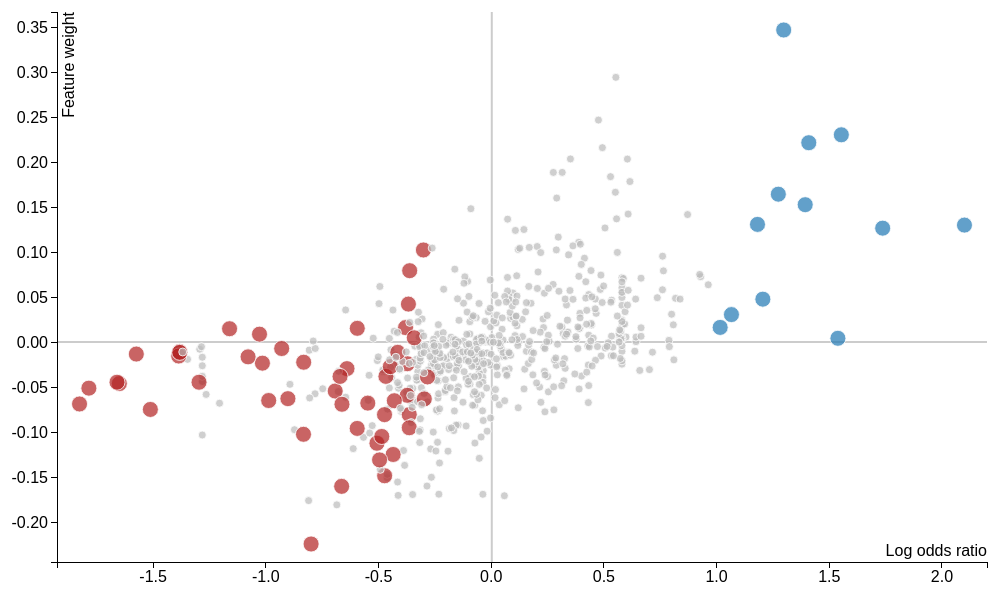
D3 v3 page, settled after 360 driven frames (6 s of simulated time); the page loaded 1 data file(s).


// ── ../js/svm.js
// derived from http://bl.ocks.org/weiglemc/6185069

// TODO: make points explode from center, like a bit like:
// http://bl.ocks.org/cmgiven/e5dfe0888968ee8c507f5469a4d62b6f


var margin = {top: 20, right: 20, bottom: 30, left: 50},
    width = 1000 - margin.left - margin.right,
    height = 600 - margin.top - margin.bottom;

// setup x 
var xValue = function(d) { return d.Odd;}, // data -> value
    xScale = d3.scale.linear().range([0, width]), // value -> display
    xMap = function(d) { return xScale(xValue(d));}, // data -> display
    xAxis = d3.svg.axis().scale(xScale).orient("bottom");

// setup y
var yValue = function(d) { return d.Weight;}, // data -> value
    yScale = d3.scale.linear().range([height, 0]), // value -> display
    yMap = function(d) { return yScale(yValue(d));}, // data -> display
    yAxis = d3.svg.axis().scale(yScale).orient("left");


var svg = d3.select("body").append("svg")
    .attr("width", width + margin.left + margin.right)
    .attr("height", height + margin.top + margin.bottom)
    .append("g")
    .attr("transform", "translate(" + margin.left + "," + margin.top + ")");

// draw guidelines
svg.append("line")
  .attr("x1", xScale(0))
  .attr("y1", yScale(0.4))
  .attr("x2", xScale(1))
  .attr("y2", yScale(0.4))
  .attr("stroke-width", 2)
  .attr("stroke", "#ccc");
  
svg.append("line")
  .attr("x1", xScale(0.4675))
  .attr("y1", yScale(0))
  .attr("x2", xScale(0.4675))
  .attr("y2", yScale(1))
  .attr("stroke-width", 2)
  .attr("stroke", "#ccc");

var tooltip = d3.select("body").append("div")
    .attr("class", "tooltip")
    .style("opacity", 0);  


d3.csv("/data/svm.csv", function(data) {
    //console.log(data[0]);
 
    data.forEach(function(d) {
        d.Weight = +d.Weight;  // cast string as number
        d.Odd = Math.log10(+d.Odd);
        d.lower = +d.lower;
        d.upper = +d.upper;
    });

    xScale.domain([d3.min(data, xValue)-0.1, d3.max(data, xValue)+0.1]);
    yScale.domain([d3.min(data, yValue)-0.02, d3.max(data, yValue)+0.02]);
  
  svg.append("g")
      .attr("class", "x axis")
      .attr("transform", "translate(0," + height + ")")
      .call(xAxis)
      .append("text")
      .attr("class", "label")
      .attr("x", width)
      .attr("y", -6)
      .style("text-anchor", "end")
      .text("Log odds ratio");

  // y-axis
  svg.append("g")
    .attr("class", "y axis")
    .call(yAxis)
    .append("text")
    .attr("class", "label")
    .attr("transform", "rotate(-90)")
    .attr("y", 6)
    .attr("dy", ".71em")
    .style("text-anchor", "end")
    .text("Feature weight");

  svg.selectAll(".dot")
    .data(data)
    .enter().append("circle")
    .attr("class", "dot")
    .attr("r", function(d) {
      if ((d.Odd > 1 && d.lower > 1) || (d.Odd < 1 && d.upper < 1)) {
        return 8;
      } else {
        return 4;
      }
    })
    
    // start in upper left corner
    .attr("cx", 0)//xMap)
    .attr("cy", 0)//yMap)
    
    // color by odds ratio
    .style("fill", function(d) {
      if (d.Odd > 1 && d.lower > 1) {
        return "#1f77b4";
      } 
      if (d.Odd < 1 && d.upper < 1) {
        return "#b22222";
      }
      return "#bbb";
    })
    
    // enable mouse-over tooltips
    .on("mouseover", function(d) {
      tooltip.transition()
        .duration(200)
        .style("opacity", .9);
      tooltip.html(d["Residue"])
        .style("left", (d3.event.pageX + 5) + "px")
        .style("top", (d3.event.pageY - 10) + "px");
      d3.select(this).style("r", 15);
    })
    
    .on("mouseout", function(d) {
      tooltip.transition()
      .duration(500)
      .style("opacity", 0);
      d3.select(this).style("r", function(d) {
        if ((d.Odd > 1 && d.lower > 1) || (d.Odd < 1 && d.upper < 1)) {
          return 8;
        } else {
          return 4;
        }
      });
    })
  
    // animate the points!
    .transition()
    .duration(1000)
    .attr("cx", xMap)
    .attr("cy", yMap)
});

// FIXME: this doesn't work...
d3.select('body').on("keydown", function () {
  console.log(d3.event.keyCode);
  if (d3.event.keyCode==16) {
    console.log('shift')
    d3.selectAll('.tooltip').each(function() {
    })
  }
});




### data: ../data/svm.csv
Residue, Weight, Odd, lower, upper
L2I, 0.0009604, 4.389, 0.6241, 31.36
L2, -0.01012, 0.0415, 0.001778, 0.9749
D3N, 0.04182, 2.158, 0.5052, 9.234
D3E, -0.01067, 5.194, 1.254, 21.53
D3A, -0.2239, 0.1588, 0.08403, 0.3002
G4E, -0.0424, 0.5832, 0.03541, 10.29
I5M, -0.009671, 1.433, 0.1489, 17.8
I5V, -0.028, 0.6868, 0.03644, 12.94
D6E, 0.01763, 0.9933, 0.1753, 5.646
D6, 0.004888, 0.2997, 0.01749, 6.126
D6G, -0.00445, 2.962, 0.651, 13.49
D6N, -0.12, 0.4083, 0.02297, 7.255
K7E, 0.001571, 0.8857, 0.0451, 17.39
K7Q, -0.02677, 0.5982, 0.0323, 11.08
K7R, -0.04136, 0.4742, 0.0913, 2.488
K7, -0.06168, 0.5807, 0.09786, 3.478
D10G, -0.02491, 0.715, 0.04218, 12.96
D10K, -0.1287, 0.8857, 0.0451, 17.39
E11G, 0.0484, 2.13, 0.3317, 13.71
E11, 0.02769, 0.8582, 0.04187, 17.72
E11D, -0.1054, 0.2713, 0.05418, 1.377
H12R, -0.03105, 0.9222, 0.05202, 17.42
E13, 0.006046, 0.6633, 0.03701, 13.1
E13D, -0.02668, 0.5497, 0.05632, 7.09
E13K, -0.03214, 0.4725, 0.02623, 8.512
E13G, -0.04245, 2.1, 0.3233, 13.64
K14R, 0.01859, 1.301, 0.7004, 2.415
K14, -0.03, 0.6472, 0.3616, 1.158
H16R, 0.006199, 3.964, 0.528, 29.95
S17G, 0.05558, 3.804, 0.4919, 29.41
S17N, 0.02187, 1.05, 0.5862, 1.881
S17, -0.0176, 0.8316, 0.4489, 1.54
S17T, -0.02574, 0.6133, 0.03301, 11.4
N18S, 0.005626, 1.007, 0.06817, 17.49
R20, 0.009169, 0.5789, 0.09334, 3.595
R20G, 0.002465, 6.148, 1.065, 35.6
R20K, -0.06446, 0.4541, 0.1689, 1.222
A21, 0.06809, 0.7859, 0.2452, 2.523
A21T, 0.002812, 1.321, 0.6167, 2.831
A21S, -0.01852, 0.4661, 0.0259, 8.387
M22V, -0.01067, 0.492, 0.03048, 8.517
M22I, -0.01646, 0.8857, 0.0451, 17.39
A23V, 0.04369, 1.502, 0.3663, 6.156
A23, -0.01865, 0.04494, 0.001881, 1.079
S24, 0.02692, 1.219, 0.3223, 4.626
S24N, 0.001705, 0.7537, 0.2447, 2.326
S24G, -0.002714, 1.465, 0.2453, 8.782
D25E, 0.07305, 0.7641, 0.202, 2.898
D25G, -0.009754, 3.804, 0.4919, 29.41
D25, -0.06071, 0.2261, 0.03132, 1.653
N27D, 0.002887, 0.8857, 0.0451, 17.39
N27, -0.004158, 0.4744, 0.01927, 11.75
N27S, -0.007677, 0.715, 0.04218, 12.96
L28P, 0.01104, 2.159, 0.34, 13.79
L28I, -0.05686, 0.5842, 0.1111, 3.102
L28, -0.05694, 0.1654, 0.0187, 1.505
P30A, -0.0212, 0.9222, 0.05202, 17.42
V31I, 0.03417, 0.972, 0.5391, 1.753
V31, 0.02407, 1.027, 0.5719, 1.845
V32, 0.04871, 1.248, 0.08794, 20.72
... 603 more rows